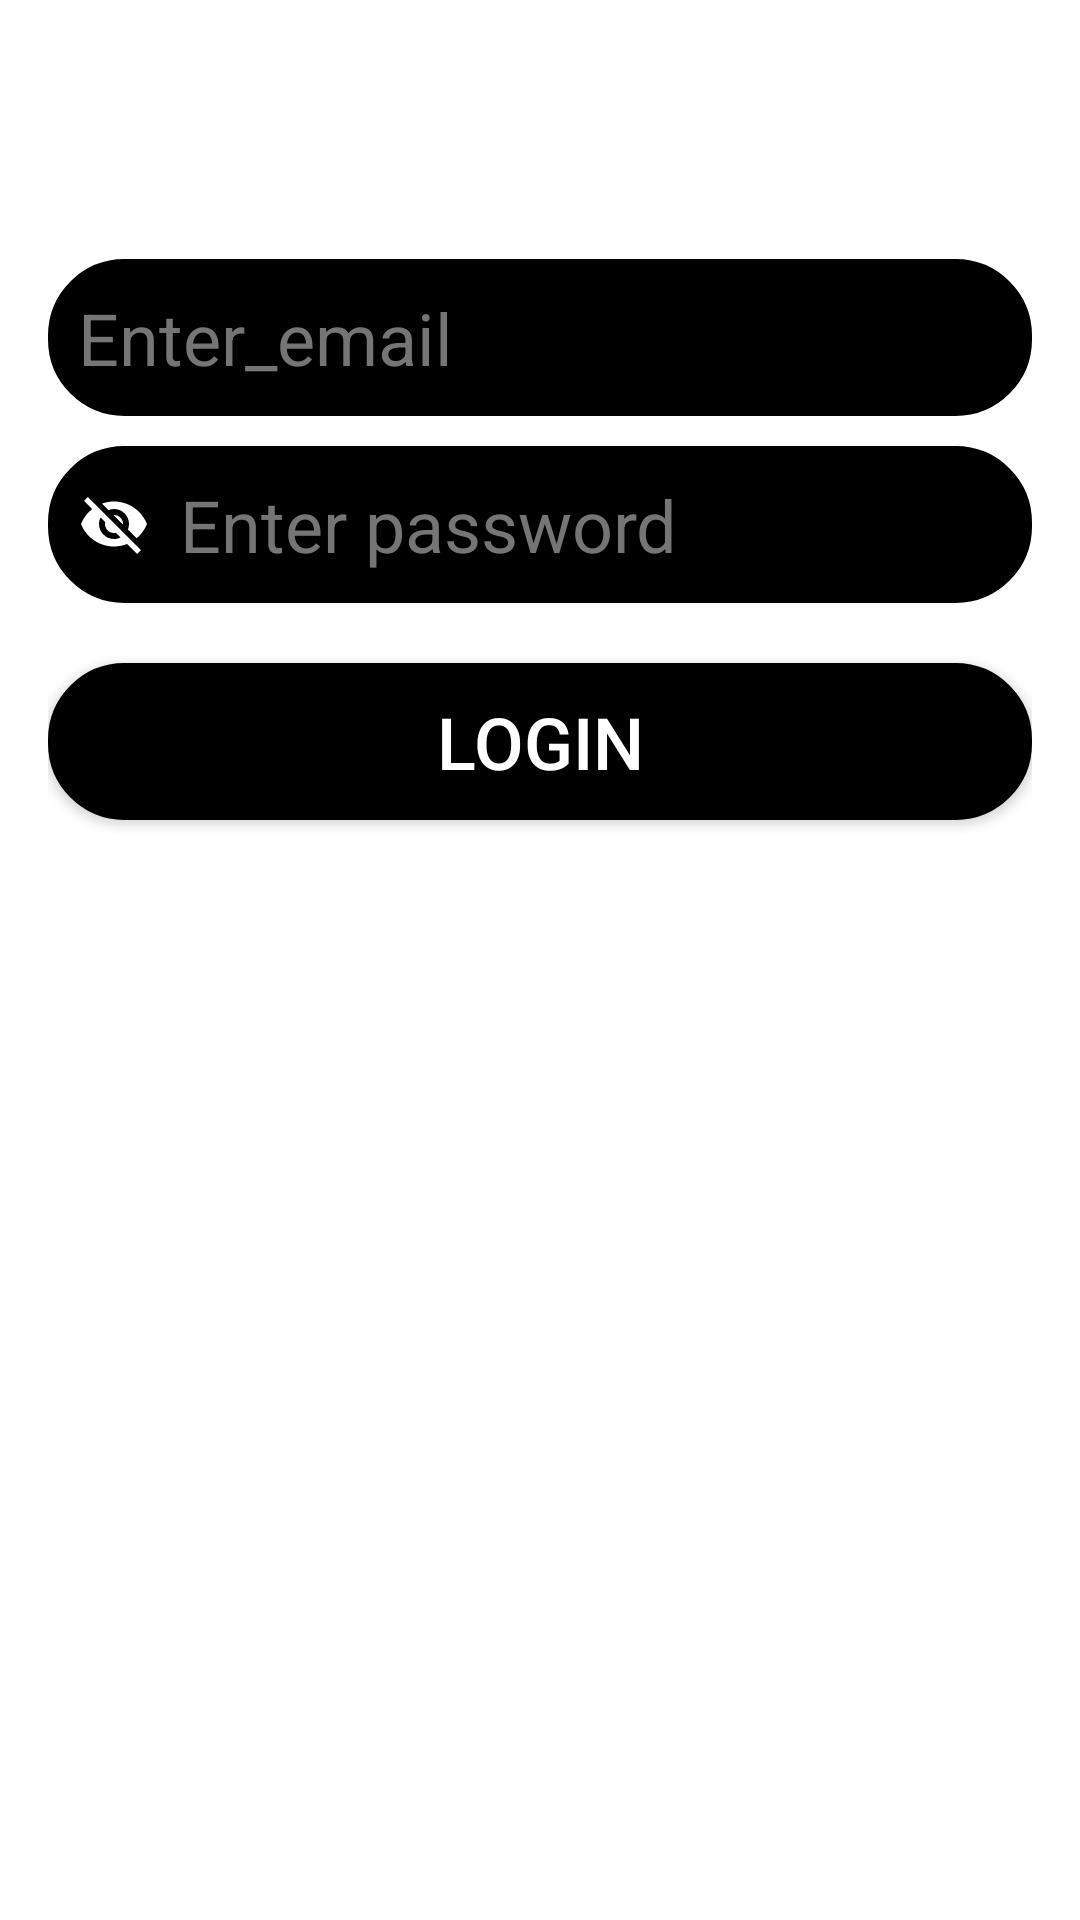

This screen was rendered from an Android layout file. Write that file and the resources it references.
<!-- AndroidManifest.xml: application theme Theme.Tutorial10 -->
<!-- res/layout/activity_main.xml -->
<?xml version="1.0" encoding="utf-8"?>
<androidx.constraintlayout.widget.ConstraintLayout xmlns:android="http://schemas.android.com/apk/res/android"
    xmlns:app="http://schemas.android.com/apk/res-auto"
    xmlns:tools="http://schemas.android.com/tools"
    android:layout_width="match_parent"
    android:layout_height="match_parent"
    tools:context=".MainActivity">

    <ScrollView
        android:id="@+id/scrollview"
        style="@style/layout_style2"
        app:layout_constraintBottom_toBottomOf="parent"
        app:layout_constraintEnd_toEndOf="parent"
        app:layout_constraintStart_toStartOf="parent"
        app:layout_constraintTop_toTopOf="parent" >

        <LinearLayout
            android:id="@+id/linearlayout"
            style="@style/layout_style"
            android:orientation="vertical"
            android:padding="16dp">

            <TextView
                android:id="@+id/login_textview"
                style="@style/header_textview_style"
                android:text="@string/user_login" />

            <EditText
                android:id="@+id/email"
                style="@style/edittext_style"
                android:autofillHints=""
                android:drawableStart="@drawable/email"
                android:hint="Enter_email"
                android:inputType="textEmailAddress" />

            <EditText
                android:id="@+id/password"
                style="@style/edittext_style"
                android:autofillHints=""
                android:drawableStart="@drawable/password"
                android:hint="Enter password"
                android:inputType="textPassword"
                android:longClickable="false" />

            <Button
                android:id="@+id/submit"
                style="@style/button_style"
                android:text="login" />

            <TextView
                android:id="@+id/signup_link"
                style="@style/textview_style"
                android:clickable="true"
                android:onClick="signup_link"
                android:gravity="center"
                android:text="@string/registerme"/>
        </LinearLayout>
    </ScrollView>

</androidx.constraintlayout.widget.ConstraintLayout>
<!-- resources referenced by this layout -->
<resources>
  <string name="registerme">Rgeistration from here....</string>
  <string name="user_login">User Login</string>
  <style name="button_style">
          <item name="android:layout_width">match_parent</item>
          <item name="android:layout_height">wrap_content</item>
          <item name="android:textColor">@color/white</item>
          <item name="android:textSize">24sp</item>
          <item name="android:textAllCaps">true</item>
          <item name="android:layout_marginTop">20dp</item>
          <item name="android:layout_marginBottom">10dp</item>
          <item name="android:background">@drawable/border</item>
      </style>
  <style name="header_textview_style">
          <item name="android:layout_width">match_parent</item>
          <item name="android:layout_height">wrap_content</item>
          <item name="android:layout_marginBottom">20dp</item>
          <item name="android:gravity">center</item>
          <item name="android:textColor">@color/white</item>
          <item name="android:textStyle">bold</item>
          <item name="android:textSize">30sp</item>
      </style>
  <style name="layout_style">
          <item name="android:layout_width">match_parent</item>
          <item name="android:layout_height">wrap_content</item>
      </style>
  <style name="layout_style2">
          <item name="android:layout_width">match_parent</item>
          <item name="android:layout_height">match_parent</item>
          <item name="android:background">@drawable/bg</item>
      </style>
  <style name="textview_style">
          <item name="android:layout_width">match_parent</item>
          <item name="android:layout_height">wrap_content</item>
          <item name="android:textSize">18sp</item>
          <item name="android:textColor">@color/white</item>
          <item name="android:buttonTint">@color/white</item>
      </style>
  <style name="Theme.Tutorial10" parent="Theme.MaterialComponents.DayNight.DarkActionBar">
          
          <item name="colorPrimary">@color/purple_500</item>
          <item name="colorPrimaryVariant">@color/purple_700</item>
          <item name="colorOnPrimary">@color/white</item>
          
          <item name="colorSecondary">@color/teal_200</item>
          <item name="colorSecondaryVariant">@color/teal_700</item>
          <item name="colorOnSecondary">@color/black</item>
          
          <item name="android:statusBarColor" tools:targetApi="l">?attr/colorPrimaryVariant</item>
          
      </style>
  <color name="white">#FFFFFFFF</color>
  <!-- drawable border (drawable) -->
  <?xml version="1.0" encoding="utf-8"?>
  <shape xmlns:android="http://schemas.android.com/apk/res/android">
      <solid
          android:color="@color/black" />
      <stroke
          android:width="1dip" />
      <corners
          android:radius="25dp" />
      <padding
          android:bottom="10dp"
          android:left="10dp"
          android:right="10dp"
          android:top="10dp"/>
  </shape>
  <!-- drawable cursor (drawable) -->
  <?xml version="1.0" encoding="utf-8"?>
  <shape xmlns:android="http://schemas.android.com/apk/res/android"
      android:shape="rectangle">
      <size
          android:width="3dp" />
      <solid
          android:color="@color/invalid" />
  </shape>
  <color name="black">#FF000000</color>
  <color name="secondary_text">#757575</color>
  <color name="purple_500">#FF6200EE</color>
  <color name="purple_700">#FF3700B3</color>
  <color name="teal_200">#FF03DAC5</color>
  <color name="teal_700">#FF018786</color>
  <color name="invalid">#F44336</color>
</resources>
